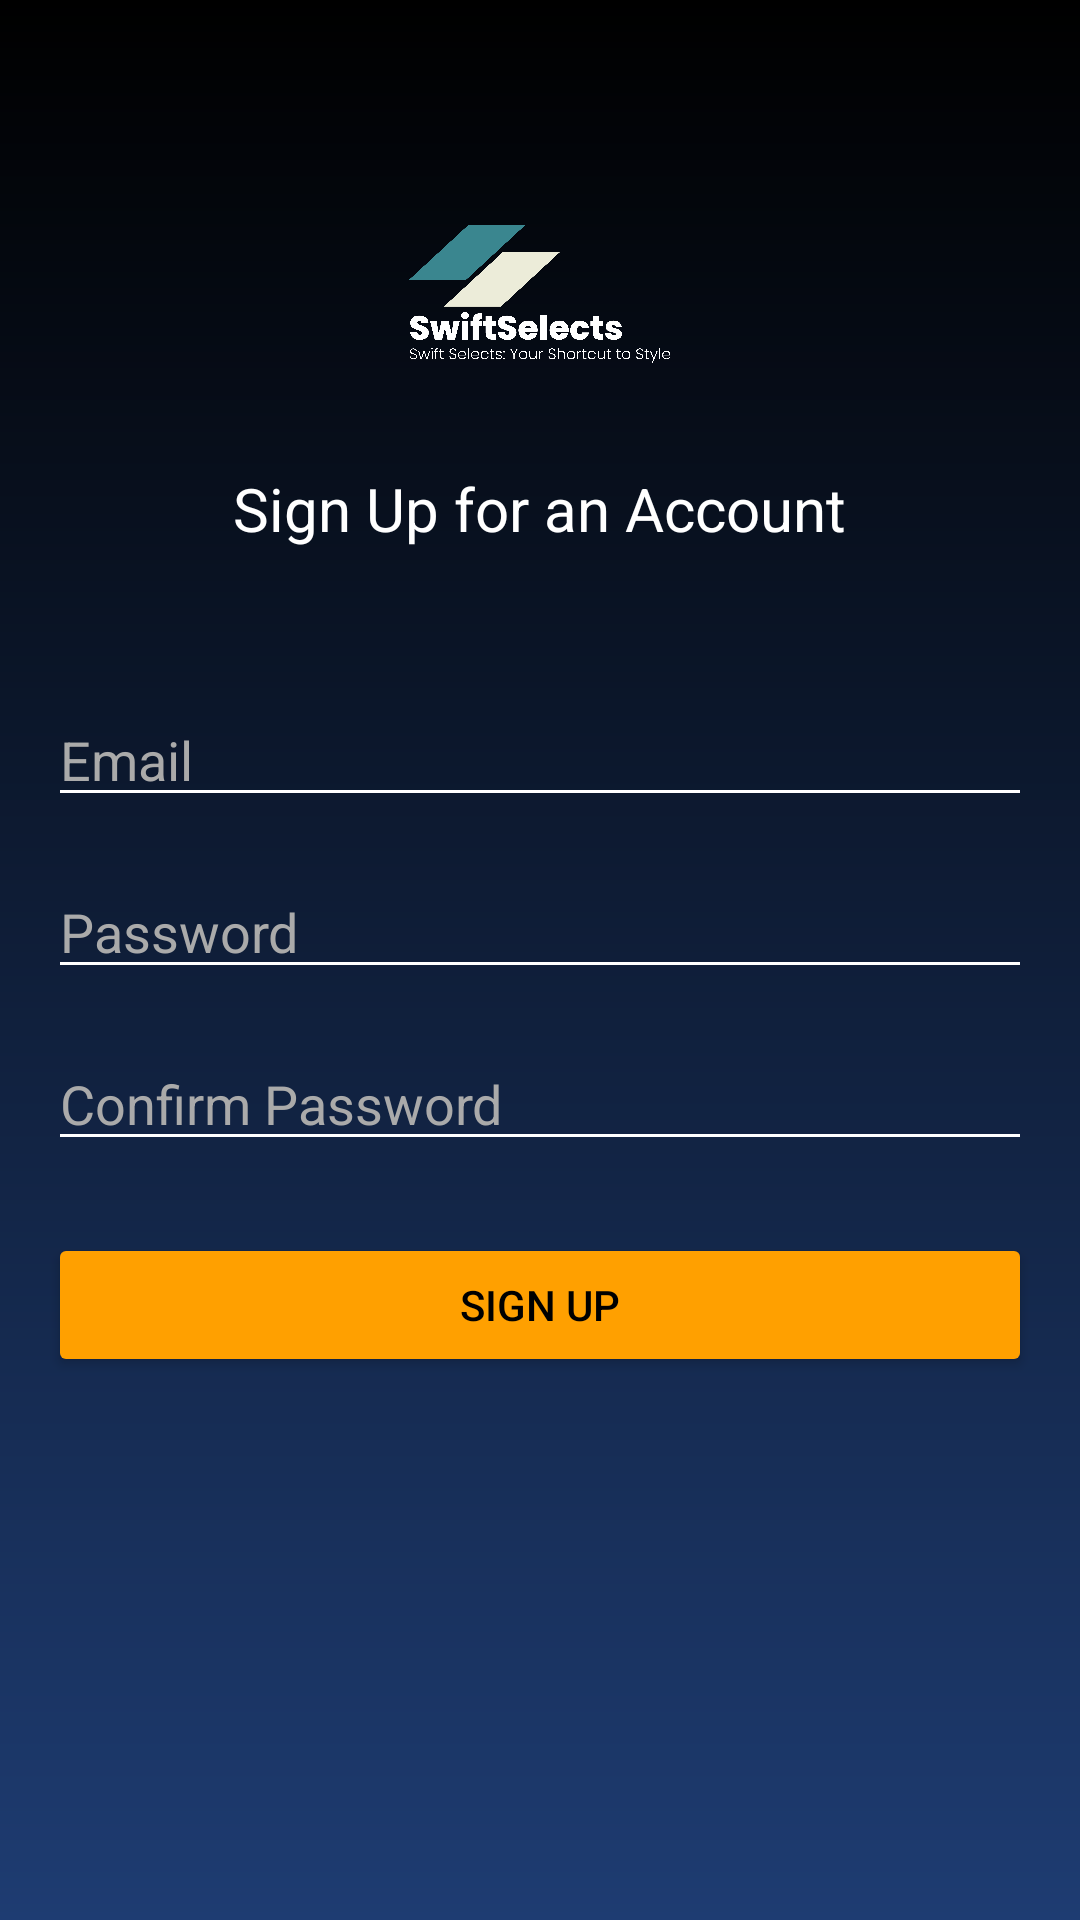

This screen was rendered from an Android layout file. Write that file and the resources it references.
<!-- AndroidManifest.xml: application theme Theme.Project2_Ecommerce_Bibek_Karki -->
<!-- res/layout/activity_sign_up.xml -->
<?xml version="1.0" encoding="utf-8"?>
<RelativeLayout xmlns:android="http://schemas.android.com/apk/res/android"
    android:layout_width="match_parent"
    android:layout_height="match_parent"
    android:padding="16dp"
    android:background="@drawable/login_background">

    
    <LinearLayout
        android:id="@+id/layout_header"
        android:layout_width="match_parent"
        android:layout_height="wrap_content"
        android:orientation="vertical"
        android:gravity="center_horizontal"
        android:paddingTop="32dp"
        android:paddingBottom="16dp">

        <ImageView
            android:layout_width="100dp"
            android:layout_height="100dp"
            android:src="@drawable/logo_transparent"
            android:contentDescription="Logo" />

        <TextView
            android:layout_width="wrap_content"
            android:layout_height="wrap_content"
            android:text="Sign Up for an Account"
            android:textSize="20sp"
            android:textColor="@android:color/white"
            android:layout_marginTop="8dp"/>

    </LinearLayout>

    
    <EditText
        android:id="@+id/edit_text_email"
        android:layout_width="match_parent"
        android:layout_height="wrap_content"
        android:layout_below="@id/layout_header"
        android:layout_marginTop="32dp"
        android:backgroundTint="@android:color/white"
        android:hint="Email"
        android:inputType="textEmailAddress"
        android:textColorHint="@android:color/darker_gray"
        android:textColor="@android:color/white"/>

    
    <EditText
        android:id="@+id/edit_text_password"
        android:layout_width="match_parent"
        android:layout_height="wrap_content"
        android:layout_below="@id/edit_text_email"
        android:layout_marginTop="16dp"
        android:backgroundTint="@android:color/white"
        android:hint="Password"
        android:inputType="textPassword"
        android:textColorHint="@android:color/darker_gray"
        android:textColor="@android:color/white"/>

    
    <EditText
        android:id="@+id/edit_text_confirm_password"
        android:layout_width="match_parent"
        android:layout_height="wrap_content"
        android:layout_below="@id/edit_text_password"
        android:layout_marginTop="16dp"
        android:backgroundTint="@android:color/white"
        android:hint="Confirm Password"
        android:inputType="textPassword"
        android:textColorHint="@android:color/darker_gray"
        android:textColor="@android:color/white" />

    
    <Button
        android:id="@+id/btn_sign_up"
        android:layout_width="match_parent"
        android:layout_height="wrap_content"
        android:layout_below="@id/edit_text_confirm_password"
        android:layout_marginTop="24dp"
        android:layout_marginBottom="16dp"
        android:text="Sign Up"
        android:textColor="@android:color/black"
        android:backgroundTint="#FFA000"/>

</RelativeLayout>
<!-- resources referenced by this layout -->
<resources>
  <!-- drawable login_background (drawable) -->
  <?xml version="1.0" encoding="utf-8"?>
  <shape xmlns:android="http://schemas.android.com/apk/res/android">
      <gradient
          android:angle="90"
          android:startColor="#1E3C72"
          android:endColor="#000000"
          android:type="linear"/>
  </shape>
  <!-- drawable logo_transparent: png bitmap (drawable, 343206 bytes) -->
  <style name="Theme.Project2_Ecommerce_Bibek_Karki" parent="Base.Theme.Project2_Ecommerce_Bibek_Karki" />
  <style name="Base.Theme.Project2_Ecommerce_Bibek_Karki" parent="Theme.Material3.DayNight.NoActionBar">
          
          
      </style>
</resources>
